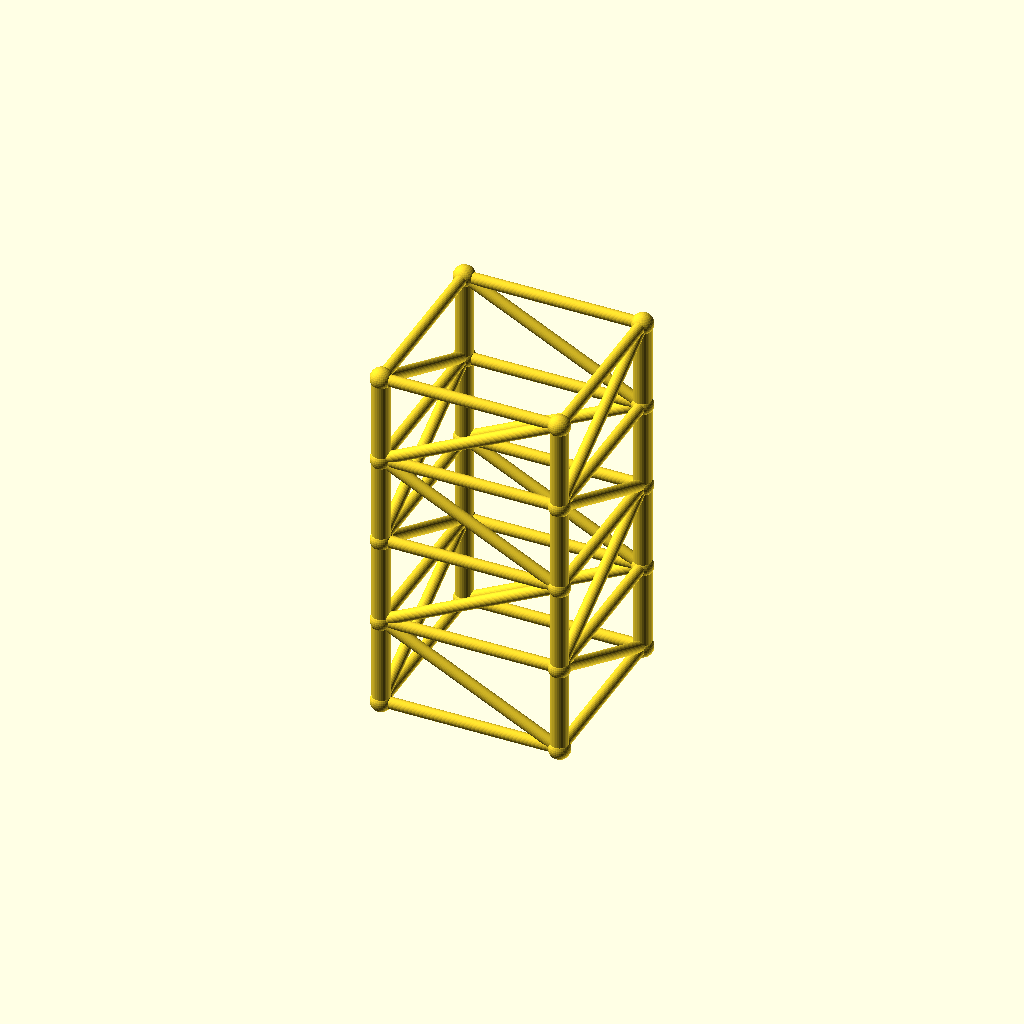
Cell 1 — every parameter at its default value.
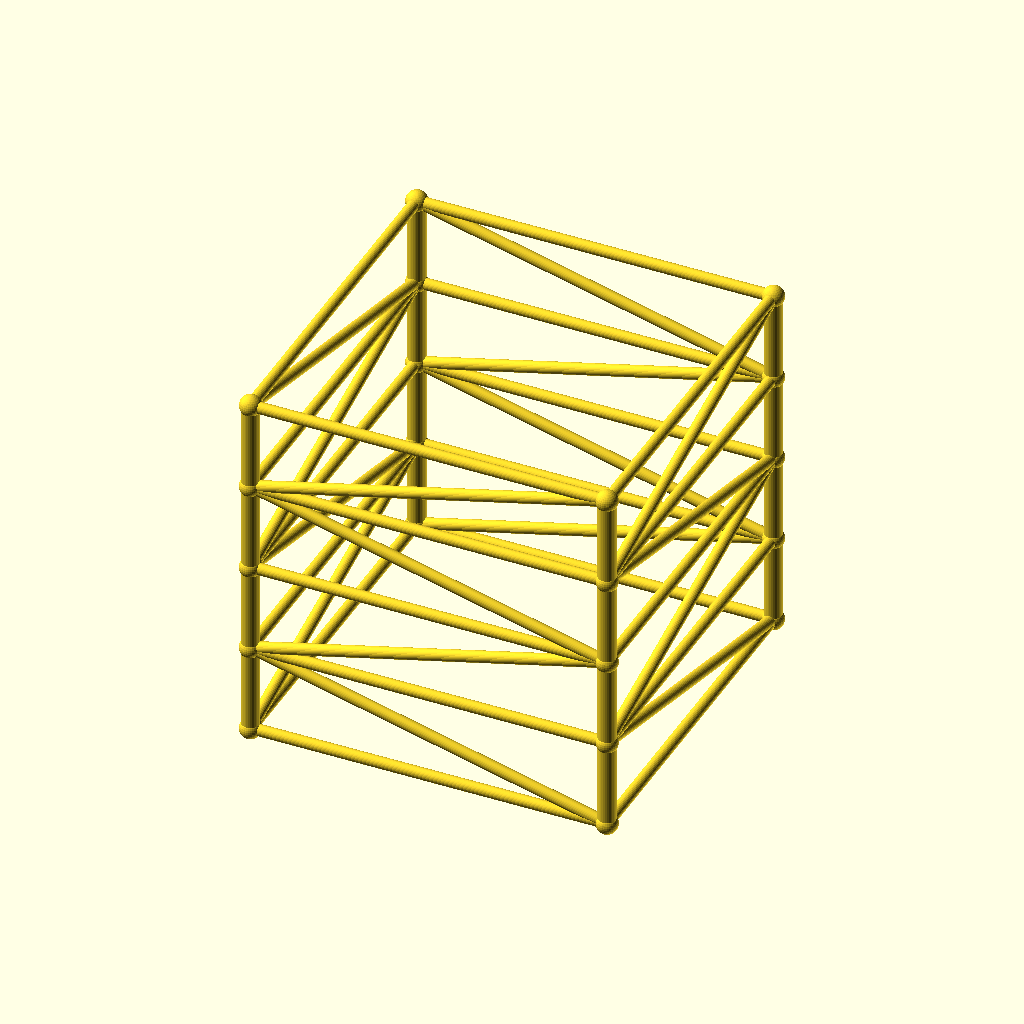
Cell 2 — size set to 160, the other parameters unchanged.
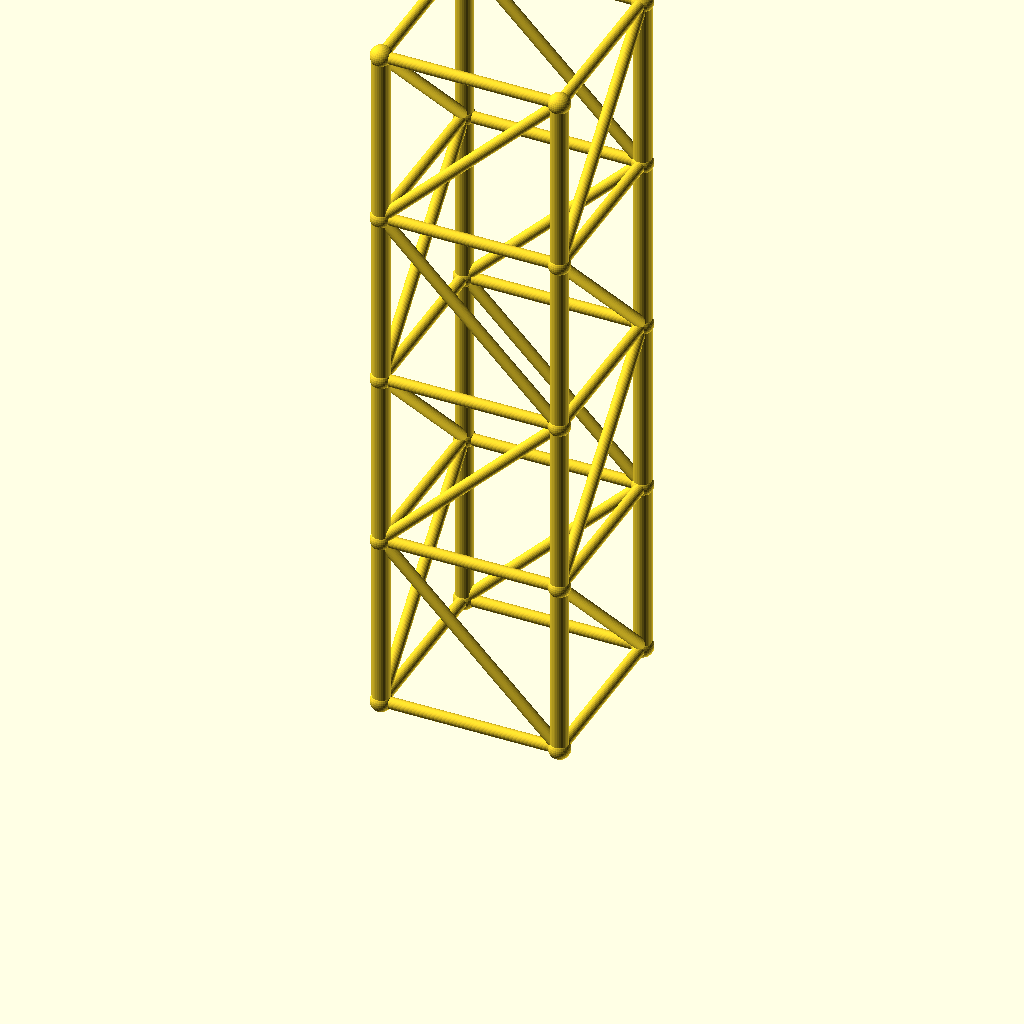
Cell 3: lvl = 80 (everything else at default).
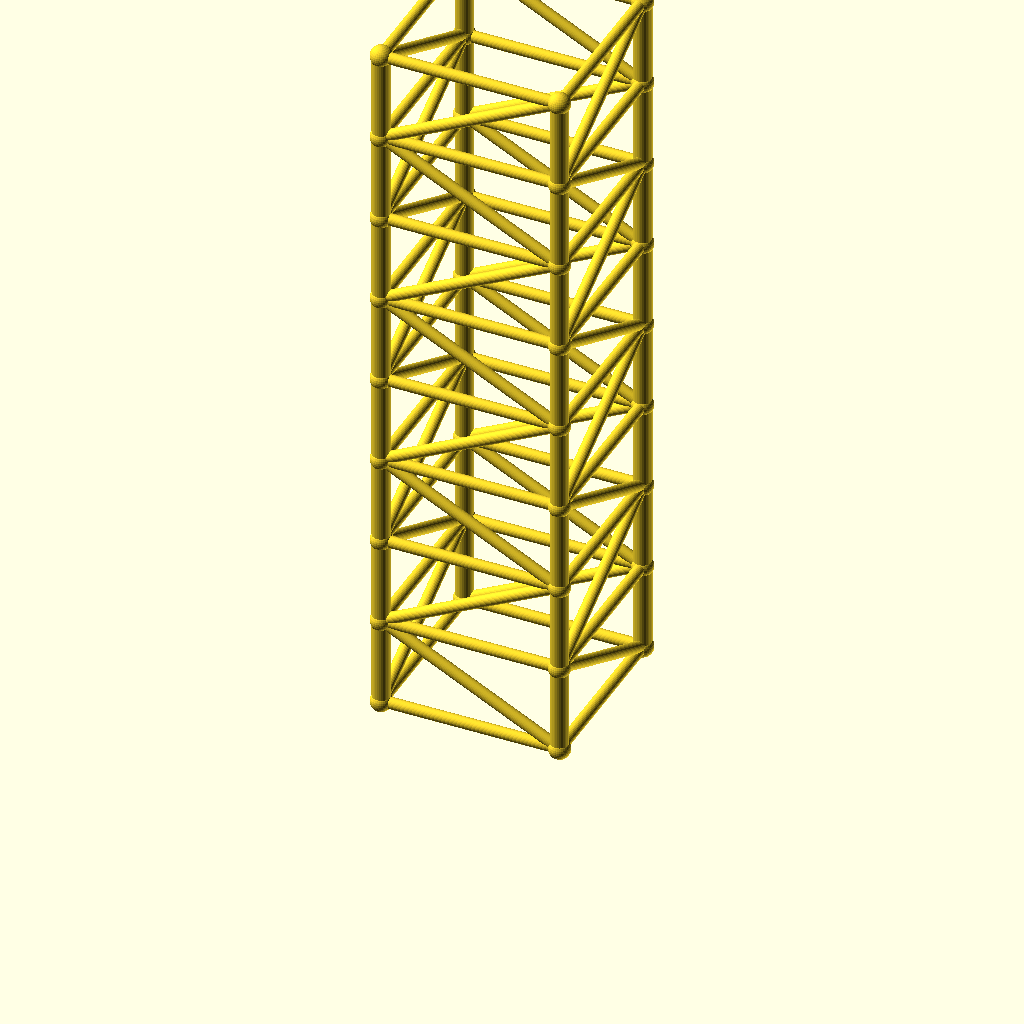
Cell 4: the same model with levels = 8.
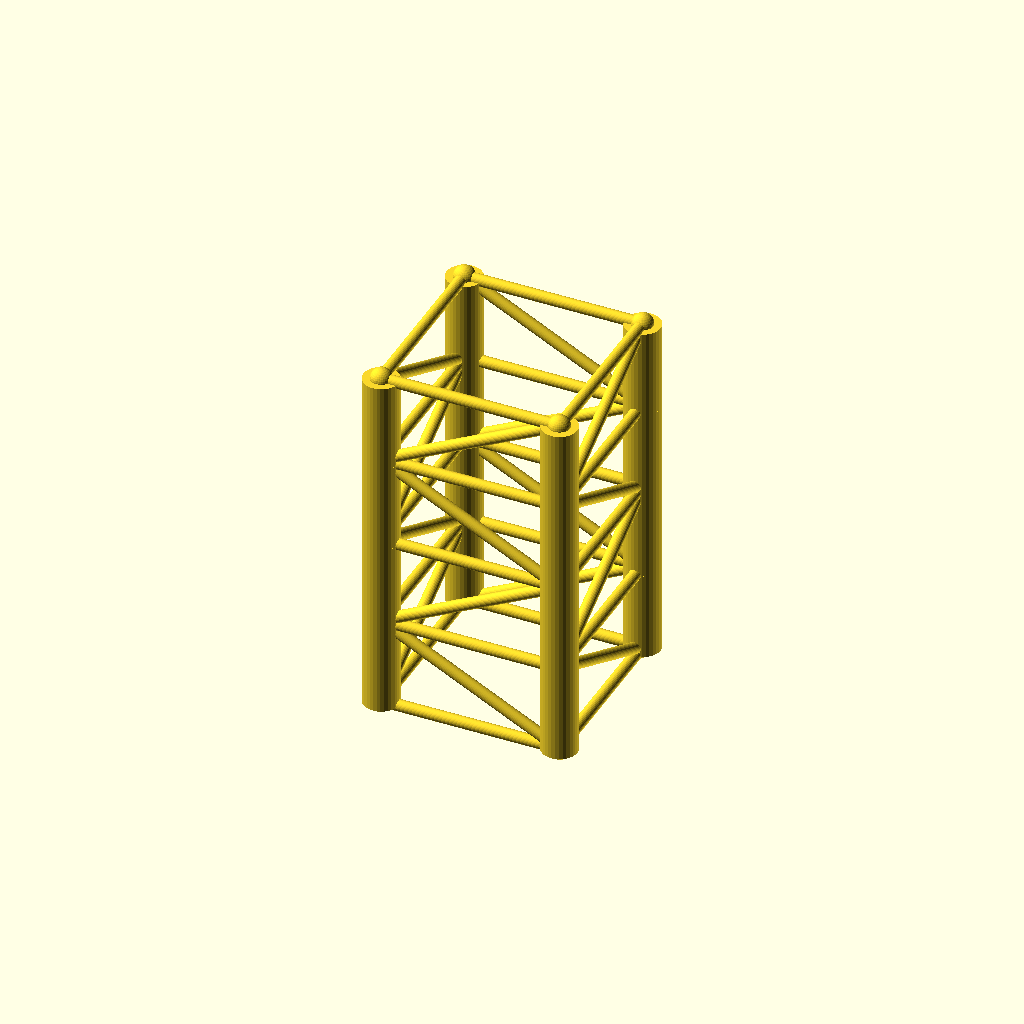
Cell 5: leg_r = 8 (everything else at default).
One fixed orthographic camera (rotation 55°, 0°, 25°; colour scheme Cornfield) for every cell.
OpenSCAD source file optional_data/data/gen2/towers/part_0032.scad:
$fn = 32;

// ----------------------------------------------------------------------
// Four-leg tower: 80 x 80 x 160 mm, 4 bays of 40 mm
// ----------------------------------------------------------------------

// --- parameters (mm) ---
size = 80;                // footprint across the legs
lvl = 40;                 // bay height between the rings
levels = 4;               // number of bays
tower_h = 160;            // overall height
leg_r = 4;                // leg tube radius
brace_r = 2.6;            // brace tube radius
joint_r = 4.8;            // joint ball radius

module member(a, b, r) {
  /* rod: cylinder from joint a to joint b */
  d = b - a;
  length = norm(d);
  translate(a) rotate([0, acos(d[2] / length), atan2(d[1], d[0])])
    cylinder(h = length, r = r);
}

module joint(p, r) {
  /* ball at the joint centre */
  translate(p) sphere(r = r);
}

p = [[1, 1], [1, -1], [-1, -1], [-1, 1]];

/* legs */
for (i = [0 : levels - 1]) {
  for (j = [0 : 3]) {
    member([p[j][0] * size / 2, p[j][1] * size / 2, i * lvl],
           [p[j][0] * size / 2, p[j][1] * size / 2, (i + 1) * lvl], leg_r);
  }
}

/* rings at every level */
for (i = [0 : levels]) {
  for (j = [0 : 3]) {
    member([p[j][0] * size / 2, p[j][1] * size / 2, i * lvl],
           [p[(j + 1) % 4][0] * size / 2, p[(j + 1) % 4][1] * size / 2, i * lvl], brace_r);
  }
}

/* braces alternate direction bay by bay */
for (i = [0 : levels - 1]) {
  for (j = [0 : 3]) {
    if (i % 2 == 0) {
      member([p[j][0] * size / 2, p[j][1] * size / 2, i * lvl],
             [p[(j + 1) % 4][0] * size / 2, p[(j + 1) % 4][1] * size / 2, (i + 1) * lvl], brace_r);
    } else {
      member([p[(j + 1) % 4][0] * size / 2, p[(j + 1) % 4][1] * size / 2, i * lvl],
             [p[j][0] * size / 2, p[j][1] * size / 2, (i + 1) * lvl], brace_r);
    }
  }
}

/* joint balls */
for (i = [0 : levels]) {
  for (j = [0 : 3]) {
    joint([p[j][0] * size / 2, p[j][1] * size / 2, i * lvl], joint_r);
  }
}
Parameter table extracted from the source (name, type, default, range or options):
size: number, default 80
lvl: number, default 40
levels: number, default 4
tower_h: number, default 160
leg_r: number, default 4
brace_r: number, default 2.6
joint_r: number, default 4.8
